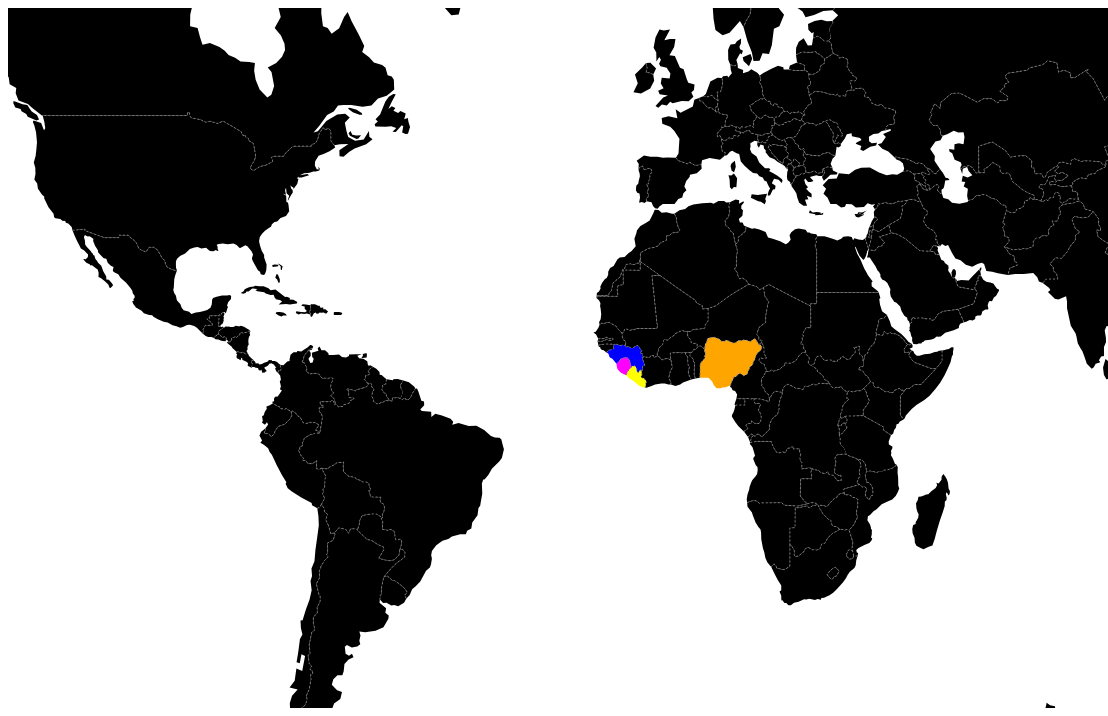
D3 v3 page, settled after 480 driven frames (8 s of simulated time); the page loaded 1 data file(s).



			var width = 1100,
			    height = 700;

			var projection = d3.geo.mercator()
				.center([-20, 10])
				.rotate([4.4, 0])
			    .scale(300)
			    .translate([width / 2, height / 2]);

			var path = d3.geo.path()
			    .projection(projection);

			var svg = d3.select("body").append("svg")
			    .attr("width", width)
			    .attr("height", height);

			d3.json("data/world.json", function(error, world) {
			  svg.selectAll(".countries")
			   		.data(topojson.feature(world, world.objects.countries).features)
			   		.enter().append("path")
			      	.attr("class", function(d) { return "countries " + d.properties.name; })
			      	.attr("d", path);

			svg.append("path")
		      .datum(topojson.mesh(world, world.objects.countries, function(a, b) { return a !== b }))
		      .attr("d", path)
		      .attr("class", "countries-boundary");

			});




### data: data/world.json
{
 "type": "Topology",
 "objects": {
  "countries": {
   "type": "GeometryCollection",
   "geometries": [
    "{... 3 keys}",
    "{... 3 keys}",
    "{... 3 keys}",
    "{... 3 keys}",
    "{... 3 keys}",
    "{... 3 keys}",
    "{... 3 keys}",
    "{... 3 keys}",
    "... 168 more items"
   ]
  }
 },
 "arcs": [
  [
   [
    6700,
    6553
   ],
   [
    28,
    -27
   ],
   [
    21,
    9
   ],
   [
    6,
    33
   ],
   [
    22,
    11
   ],
   [
    15,
    21
   ],
   [
    6,
    58
   ],
   [
    23,
    14
   ],
   "... 3 more items"
  ],
  [
   [
    6847,
    6676
   ],
   [
    16,
    -1
   ],
   [
    20,
    -15
   ]
  ],
  [
   [
    6883,
    6660
   ],
   [
    9,
    -9
   ],
   [
    20,
    23
   ],
   [
    9,
    -13
   ],
   [
    9,
    32
   ],
   [
    17,
    -1
   ],
   [
    4,
    11
   ],
   [
    3,
    29
   ],
   "... 11 more items"
  ],
  [
   [
    7082,
    6680
   ],
   [
    5,
    -21
   ]
  ],
  [
   [
    7087,
    6659
   ],
   [
    -16,
    -8
   ],
   [
    -14,
    -13
   ],
   [
    -32,
    -8
   ],
   [
    -30,
    -15
   ],
   [
    -16,
    -32
   ],
   [
    6,
    -30
   ],
   [
    4,
    -36
   ],
   "... 21 more items"
  ],
  [
   [
    6690,
    6135
   ],
   [
    25,
    65
   ],
   [
    -2,
    46
   ],
   [
    -21,
    12
   ],
   [
    -2,
    46
   ],
   [
    -9,
    57
   ],
   [
    12,
    40
   ],
   [
    -12,
    10
   ],
   "... 2 more items"
  ],
  [
   [
    5664,
    3209
   ],
   [
    3,
    -23
   ],
   [
    -4,
    -35
   ],
   [
    5,
    -33
   ],
   [
    -4,
    -27
   ],
   [
    3,
    -25
   ],
   [
    -58,
    1
   ],
   [
    -2,
    -229
   ],
   "... 2 more items"
  ],
  [
   [
    5644,
    2735
   ],
   [
    -51,
    -29
   ],
   [
    -67,
    10
   ],
   [
    -19,
    34
   ],
   [
    -113,
    -3
   ],
   [
    -4,
    -5
   ],
   [
    -17,
    32
   ],
   [
    -18,
    3
   ],
   "... 2 more items"
  ],
  "... 604 more items"
 ],
 "transform": {
  "scale": [
   0.036,
   0.01393
  ],
  "translate": [
   -180,
   -55.61
  ]
 }
}